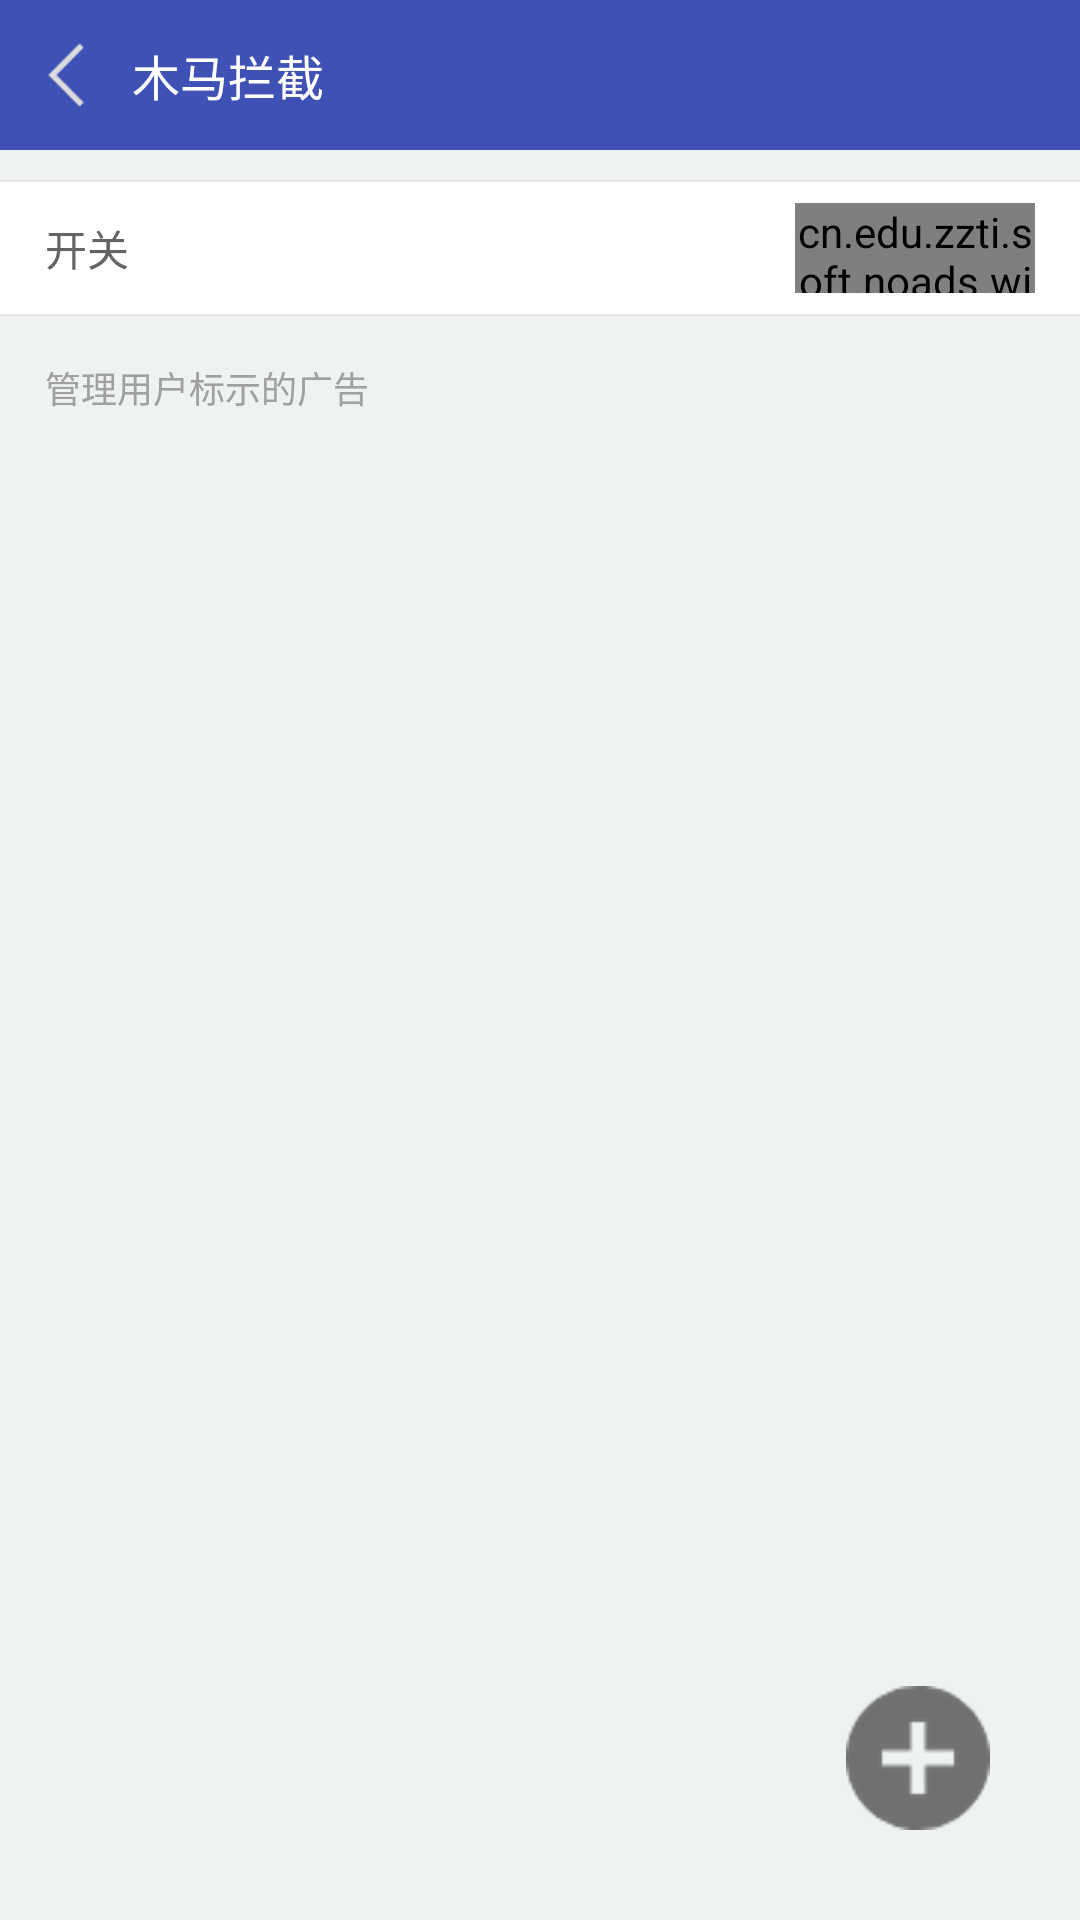

Write the Android layout XML for this screen, with the resource values it uses.
<!-- AndroidManifest.xml: application theme AppTheme -->
<!-- res/layout/activity_trojan.xml -->
<?xml version="1.0" encoding="utf-8"?>
<RelativeLayout xmlns:android="http://schemas.android.com/apk/res/android"
    xmlns:lh2="http://schemas.android.com/apk/res-auto"
    android:layout_width="match_parent"
    android:layout_height="match_parent">

    <LinearLayout
        android:layout_width="match_parent"
        android:layout_height="match_parent"
        android:background="@color/color_bg"
        android:orientation="vertical"
        android:paddingBottom="30dp">

        <LinearLayout
            android:layout_width="match_parent"
            android:layout_height="50dp"
            android:layout_marginBottom="10dp"
            android:background="@color/search_head_color"
            android:gravity="center_vertical"
            android:orientation="horizontal">

            <ImageView
                android:id="@+id/iv_back"
                android:layout_width="44dp"
                android:layout_height="match_parent"
                android:layout_alignParentRight="true"
                android:layout_centerVertical="true"
                android:paddingLeft="10dp"
                android:paddingRight="10dp"
                android:src="@drawable/icon_back_normal" />

            <TextView
                android:id="@+id/tv_title"
                android:layout_width="match_parent"
                android:layout_height="match_parent"
                android:layout_toLeftOf="@id/iv_refresh"
                android:layout_toRightOf="@id/iv_url_status"
                android:gravity="center_vertical"
                android:maxLines="1"
                android:text="木马拦截"
                android:textColor="@android:color/white"
                android:textSize="16sp" />
        </LinearLayout>

        <include layout="@layout/line_layout" />

        <LinearLayout
            android:id="@+id/ll_historical_record"
            android:layout_width="match_parent"
            android:layout_height="44dp"
            android:background="@drawable/normal_click_bg"
            android:orientation="horizontal"
            android:paddingLeft="15dp"
            android:paddingRight="15dp"
            android:visibility="visible">

            <TextView
                android:layout_width="0dp"
                android:layout_height="match_parent"
                android:layout_weight="1.0"
                android:gravity="center_vertical"
                android:text="开关"
                android:textColor="@color/color_front_normal"
                android:textSize="14sp" />

            <cn.edu.zzti.soft.noads.widget.DrawableSwitch
                android:id="@+id/drawableSwitch"
                android:layout_width="80dp"
                android:layout_height="30dp"
                android:layout_gravity="right|center_vertical"
                lh2:circleColor="@color/color_bg_pressed"
                lh2:isSwitchOn="false"
                lh2:radius="15dp"
                lh2:switchOffColor="#D8D8D8"
                lh2:switchOnColor="#6AB344"
                lh2:textColor="#1C1C0F" />
        </LinearLayout>

        <include layout="@layout/line_layout" />


        <TextView
            android:id="@+id/tv_tip"
            android:layout_width="match_parent"
            android:layout_height="wrap_content"
            android:background="@android:color/transparent"
            android:padding="15dp"
            android:text="管理用户标示的广告"
            android:textColor="@color/color_front"
            android:textSize="12sp" />

        <android.support.v7.widget.RecyclerView
            android:id="@+id/recyclerView"
            android:layout_width="match_parent"
            android:layout_height="wrap_content"
            android:layout_marginLeft="5dp"
            android:layout_marginRight="5dp"
            android:background="@drawable/ad_interception_shape"
            android:paddingLeft="15dp"
            android:paddingRight="15sp" />
    </LinearLayout>

    <ImageView
        android:id="@+id/iv_add"
        android:layout_width="wrap_content"
        android:layout_height="wrap_content"
        android:layout_alignParentBottom="true"
        android:layout_alignParentRight="true"
        android:layout_marginBottom="30dp"
        android:layout_marginRight="30dp"
        android:src="@drawable/icon_add" />
</RelativeLayout>
<!-- res/layout/line_layout.xml (included above) -->
<?xml version="1.0" encoding="utf-8"?>
<View xmlns:android="http://schemas.android.com/apk/res/android"
    android:layout_width="match_parent"
    android:background="@color/color_line"
    android:layout_height="0.5dp"/>
<!-- resources referenced by this layout -->
<resources>
  <color name="color_bg">#eef2f3</color>
  <color name="color_bg_pressed">#00a051</color>
  <color name="color_front">#A0A0A0</color>
  <color name="color_front_normal">#646464</color>
  <color name="color_line">#E4E4E4</color>
  <color name="search_head_color">#3F51B5</color>
  <!-- drawable ad_interception_shape (drawable) -->
  <?xml version="1.0" encoding="utf-8"?>
  <shape xmlns:android="http://schemas.android.com/apk/res/android"
      android:shape="rectangle">
      <solid android:color="@android:color/white" />
      <stroke
          android:width="1px"
          android:color="@color/color_line" />
      <corners android:radius="5dp" />
  </shape>
  <!-- drawable icon_add: png bitmap (drawable-hdpi, 2853 bytes) -->
  <!-- drawable icon_back_normal: png bitmap (drawable-hdpi, 630 bytes) -->
  <!-- drawable normal_click_bg (drawable) -->
  <?xml version="1.0" encoding="utf-8"?>
  <selector
      xmlns:android="http://schemas.android.com/apk/res/android">
      <item android:state_pressed="true" android:drawable="@color/color_line"/>
      <item android:drawable="@android:color/white"/>
  </selector>
  <style name="AppTheme" parent="Theme.AppCompat.Light.DarkActionBar">
          
          <item name="colorPrimary">@color/colorPrimary</item>
          <item name="colorPrimaryDark">@color/colorPrimaryDark</item>
          <item name="colorAccent">@color/colorAccent</item>
      </style>
  <color name="colorPrimary">#3F88BF</color>
  <color name="colorPrimaryDark">#3F88BF</color>
  <color name="colorAccent">#FF4081</color>
</resources>
